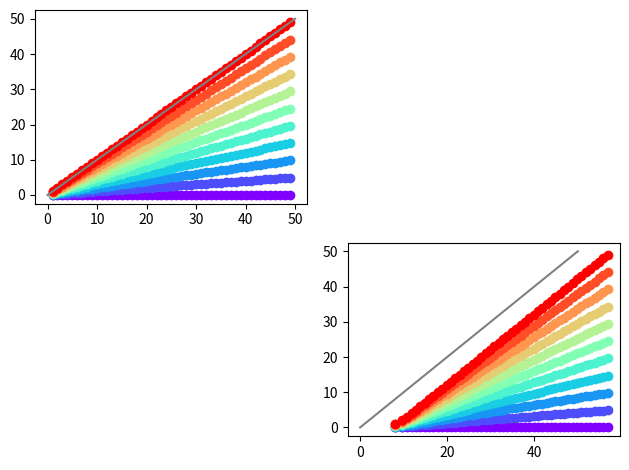

Write the Python code that produced this figure.
#!/usr/bin/env python3
# -*- coding: utf-8 -*-
"""
Created on Tue Apr 25 12:20:30 2023

@author: MartaMagnani
"""

import math
import numpy as np
import scipy.linalg as la
import matplotlib.pyplot as plt
from matplotlib.pyplot import cm



def CrossRatio(X1,X2,X3,X4):
    R=la.inv(X1-X2)@(X4-X2)@la.inv(X4-X3)@(X1-X3)
    return  R

def switch(a,b): 
    tmp = a
    a = b
    b = tmp
    return a,b

def ord_eigvals(M):      #given a matrix M returns e1,e2 eigenvalues s.t. e1>e2
    eigvals,eigvecs=la.eig(M)
    eigvals=eigvals.real
    e1=eigvals[0]
    e2=eigvals[1]
    if e1<e2:
        e1,e2=switch(e1,e2) 
    return e1,e2

Id=np.identity(2)  

b1=40  #vector b 
b2=0.01
if b1<b2 or b2<0:
    print('b not in Weyl chamber')
    
d1=35  #vector d
d2=0.01
if d1<d2 or d2<0:
    print('d not in Weyl chamber')
    
alpha1=0 #first angle
alpha2=0 #second angle

S1= np.array([[math.cos(alpha1/2),-math.sin(alpha1/2)],[math.sin(alpha1/2),math.cos(alpha1/2)]])
S2= np.array([[math.cos(alpha2/2),-math.sin(alpha2/2)],[math.sin(alpha2/2),math.cos(alpha2/2)]])

A=S1.T@(np.array([[1/math.exp(b2),0],[0,1/math.exp(b1)]]))@S1
X=A@A


# Placing the two plots in the plane
plot1 = plt.subplot2grid((4, 4), (0, 0), rowspan=2, colspan=2)
plot2 = plt.subplot2grid((4, 4), (2, 2), rowspan=2, colspan=2)

n=50     #square where the Weyl chamber lives
x=[0,n] 
y=[0,n]
plot1.plot(x,y,color='gray')        #plot diagonal line of Weyl chamber
plot2.plot(x,y,color='gray')



k=10   #number of lines
color = iter(cm.rainbow(np.linspace(0, 1, k+1)))  #k number of colours
for l in range(k+1):
    m=l/k
    j = next(color)
    for c1 in range(1,n):
        c2=m*c1
        plot1.scatter(c1,c2, color=j, marker='o')  #plot on the first plot points on lines
        C=np.array([[math.exp(c1),0],[0,math.exp(c2)]])
        M=np.array([[0,math.sqrt(math.exp(c1))],[-math.sqrt(math.exp(c2)),0]])
        D=M@S2@(np.array([[math.exp(d1),0],[0,math.exp(d2)]]))@S2.T@M.T
        Y=D@la.inv(C)@D
        R=CrossRatio(X,Id,C,Y)
        (r1,r2)=ord_eigvals(R)
        (l1,l2)=(math.log(r1),math.log(r2))
        plot2.scatter(l1,l2, color=j, marker='o')
        #plot2.scatter(c1*c1*c1,c2, color=j, marker='o')

plt.tight_layout()        
plt.show()
    
            

        







